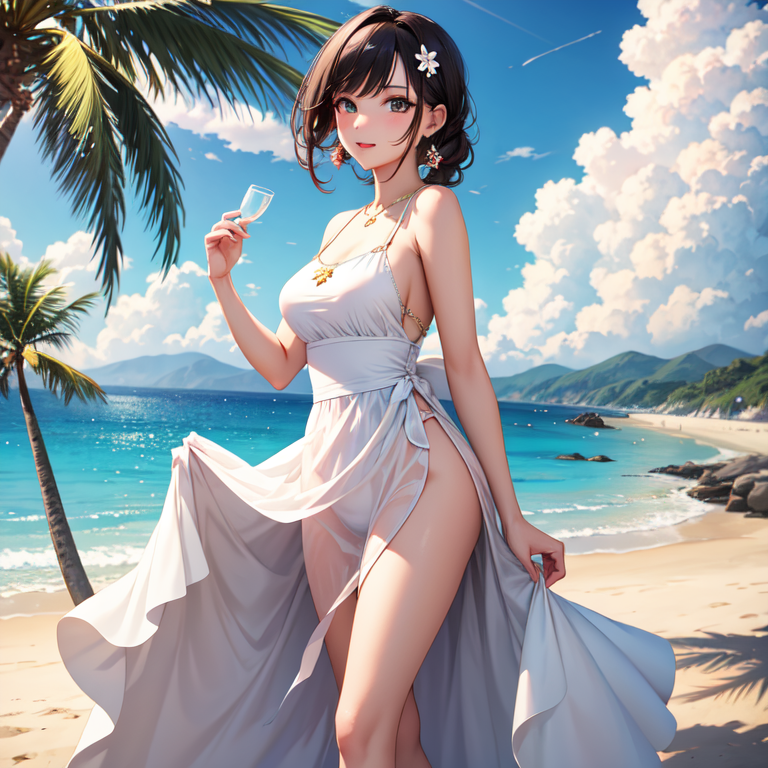
Generation parameters embedded in this image by AUTOMATIC1111 Stable Diffusion web UI or a fork of it (Forge, ...) (PNG 'parameters' text chunk):
masterpiece, woman, dress, beach, 
Negative prompt: (worst quality, low quality:1.4), monochrome, zombie, (interlocked fingers:1.2), disfigured,
Steps: 20, Sampler: DPM++ 2M, Schedule type: Karras, CFG scale: 7, Seed: 3168049052, Size: 768x768, Model hash: f5beb7b5ac, Model: meinaunreal_v5, Version: v1.9.4